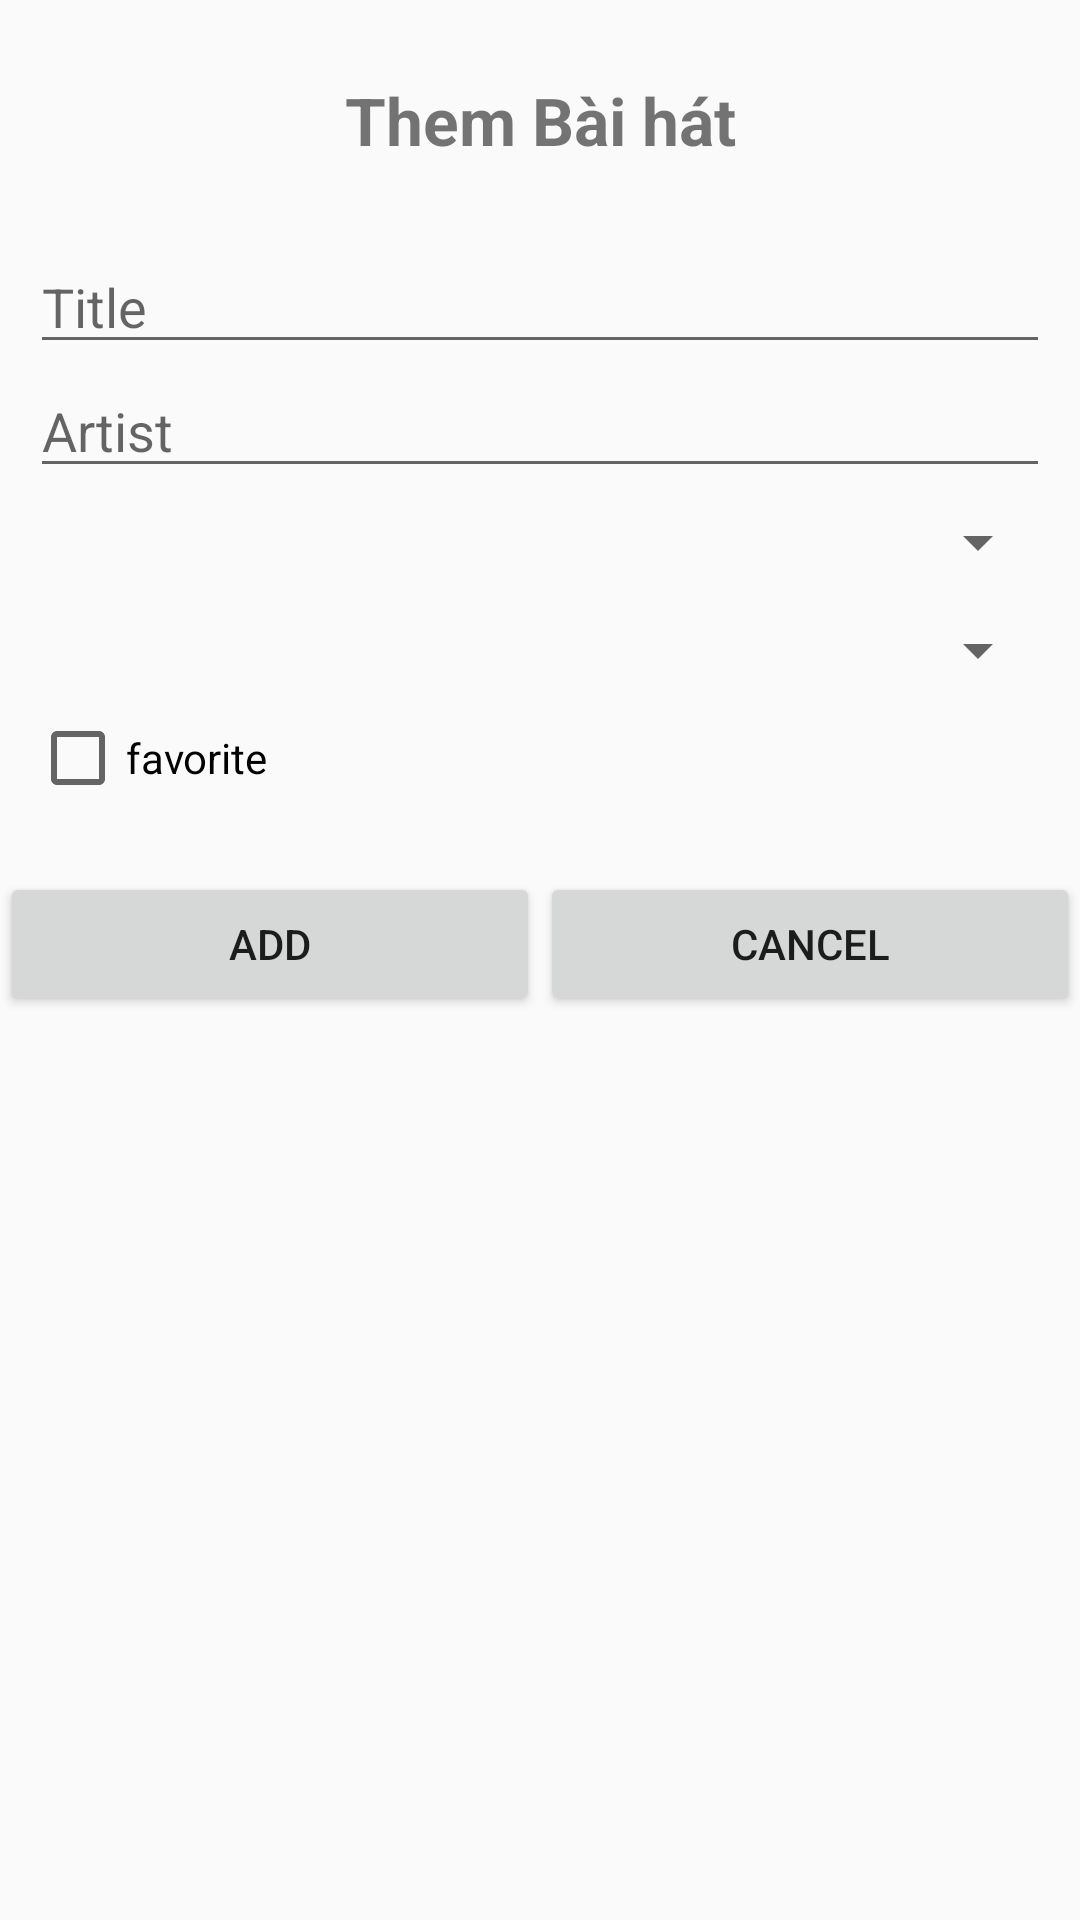

Write the Android layout XML for this screen, with the resource values it uses.
<!-- AndroidManifest.xml: application theme Theme.Fragment -->
<!-- res/layout/activity_add.xml -->
<?xml version="1.0" encoding="utf-8"?>
<LinearLayout xmlns:android="http://schemas.android.com/apk/res/android"
    xmlns:app="http://schemas.android.com/apk/res-auto"
    xmlns:tools="http://schemas.android.com/tools"
    android:layout_width="match_parent"
    android:layout_height="match_parent"
    android:orientation="vertical"
    tools:context=".AddActivity">

    <TextView
        android:layout_width="match_parent"
        android:layout_height="80dp"
        android:text="Them Bài hát"
        android:textSize="22sp"
        android:gravity="center"
        android:textStyle="bold"
        android:background="@color/yellow"/>

    <LinearLayout
        android:layout_width="match_parent"
        android:layout_height="wrap_content"
        android:orientation="vertical"
        android:layout_marginLeft="10dp"
        android:layout_marginRight="10dp"
        >

        <EditText
            android:layout_width="match_parent"
            android:layout_height="wrap_content"
            android:id="@+id/eTitle"
            android:hint="Title"/>

        <EditText
            android:layout_width="match_parent"
            android:layout_height="wrap_content"
            android:id="@+id/eArtist"
            android:hint="Artist"/>

        <Spinner
            android:layout_width="match_parent"
            android:layout_height="36dp"
            android:id="@+id/spAlbum"/>

        <Spinner
            android:layout_width="match_parent"
            android:layout_height="36dp"
            android:id="@+id/spGenre"/>

        <CheckBox
            android:layout_width="match_parent"
            android:layout_height="36dp"
            android:text="favorite"
            android:id="@+id/cbFavorite"/>
    </LinearLayout>

    <LinearLayout
        android:layout_width="match_parent"
        android:layout_height="wrap_content"
        android:orientation="horizontal"
        android:layout_marginTop="20dp"
        android:weightSum="2">

        <Button
            android:layout_width="0dp"
            android:layout_height="wrap_content"
            android:id="@+id/btnUpdate"
            android:text="Add"
            android:layout_weight="1"/>

        <Button
            android:layout_width="0dp"
            android:layout_height="wrap_content"
            android:id="@+id/btnCancel"
            android:text="Cancel"
            android:layout_weight="1"/>
    </LinearLayout>
</LinearLayout>
<!-- resources referenced by this layout -->
<resources>
  <style name="Theme.Fragment" parent="Theme.AppCompat.DayNight.DarkActionBar">
          
          <item name="colorPrimary">@color/purple_500</item>
          <item name="colorPrimaryVariant">@color/purple_700</item>
          <item name="colorOnPrimary">@color/white</item>
          
          <item name="colorSecondary">@color/teal_200</item>
          <item name="colorSecondaryVariant">@color/teal_700</item>
          <item name="colorOnSecondary">@color/black</item>
          
          <item name="android:statusBarColor">?attr/colorPrimaryVariant</item>
          
      </style>
  <!-- not gathered from this repository: default colours our renderer supplied (Android Studio template values) -->
  <color name="purple_500">#FF6200EE</color>
  <color name="purple_700">#FF3700B3</color>
  <color name="teal_200">#FF03DAC5</color>
  <color name="teal_700">#FF018786</color>
  <color name="black">#FF000000</color>
  <color name="white">#FFFFFFFF</color>
</resources>
